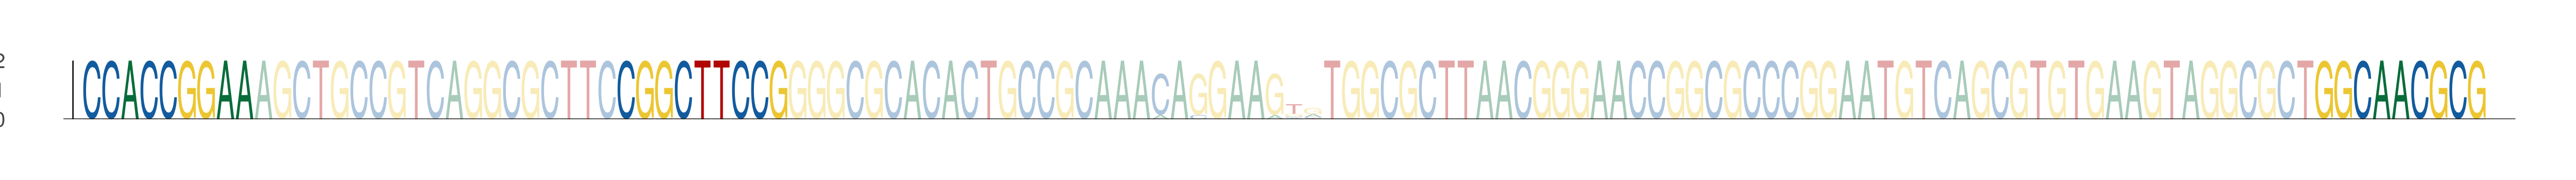

Source data for this figure (header and first rows):
seq_index, start_position, end_position, is_reversed_complement
2649, 24, 33, 0
2649, 52, 61, 0
2649, 141, 150, 0
243, 24, 33, 0
243, 52, 61, 0
243, 141, 150, 0
5816, 24, 33, 0
5816, 52, 61, 0
5816, 141, 150, 0
567, 24, 33, 0
567, 52, 61, 0
567, 141, 150, 0
5512, 24, 33, 0
5512, 52, 61, 0
5512, 141, 150, 0
2059, 24, 33, 0
2059, 52, 61, 0
2059, 141, 150, 0
440, 24, 33, 0
440, 52, 61, 0
440, 141, 150, 0
5647, 24, 33, 0
5647, 52, 61, 0
5647, 141, 150, 0
4314, 24, 33, 0
4314, 52, 61, 0
4314, 141, 150, 0
3534, 24, 33, 0
3534, 52, 61, 0
3534, 141, 150, 0
382, 24, 33, 0
382, 52, 61, 0
382, 141, 150, 0
